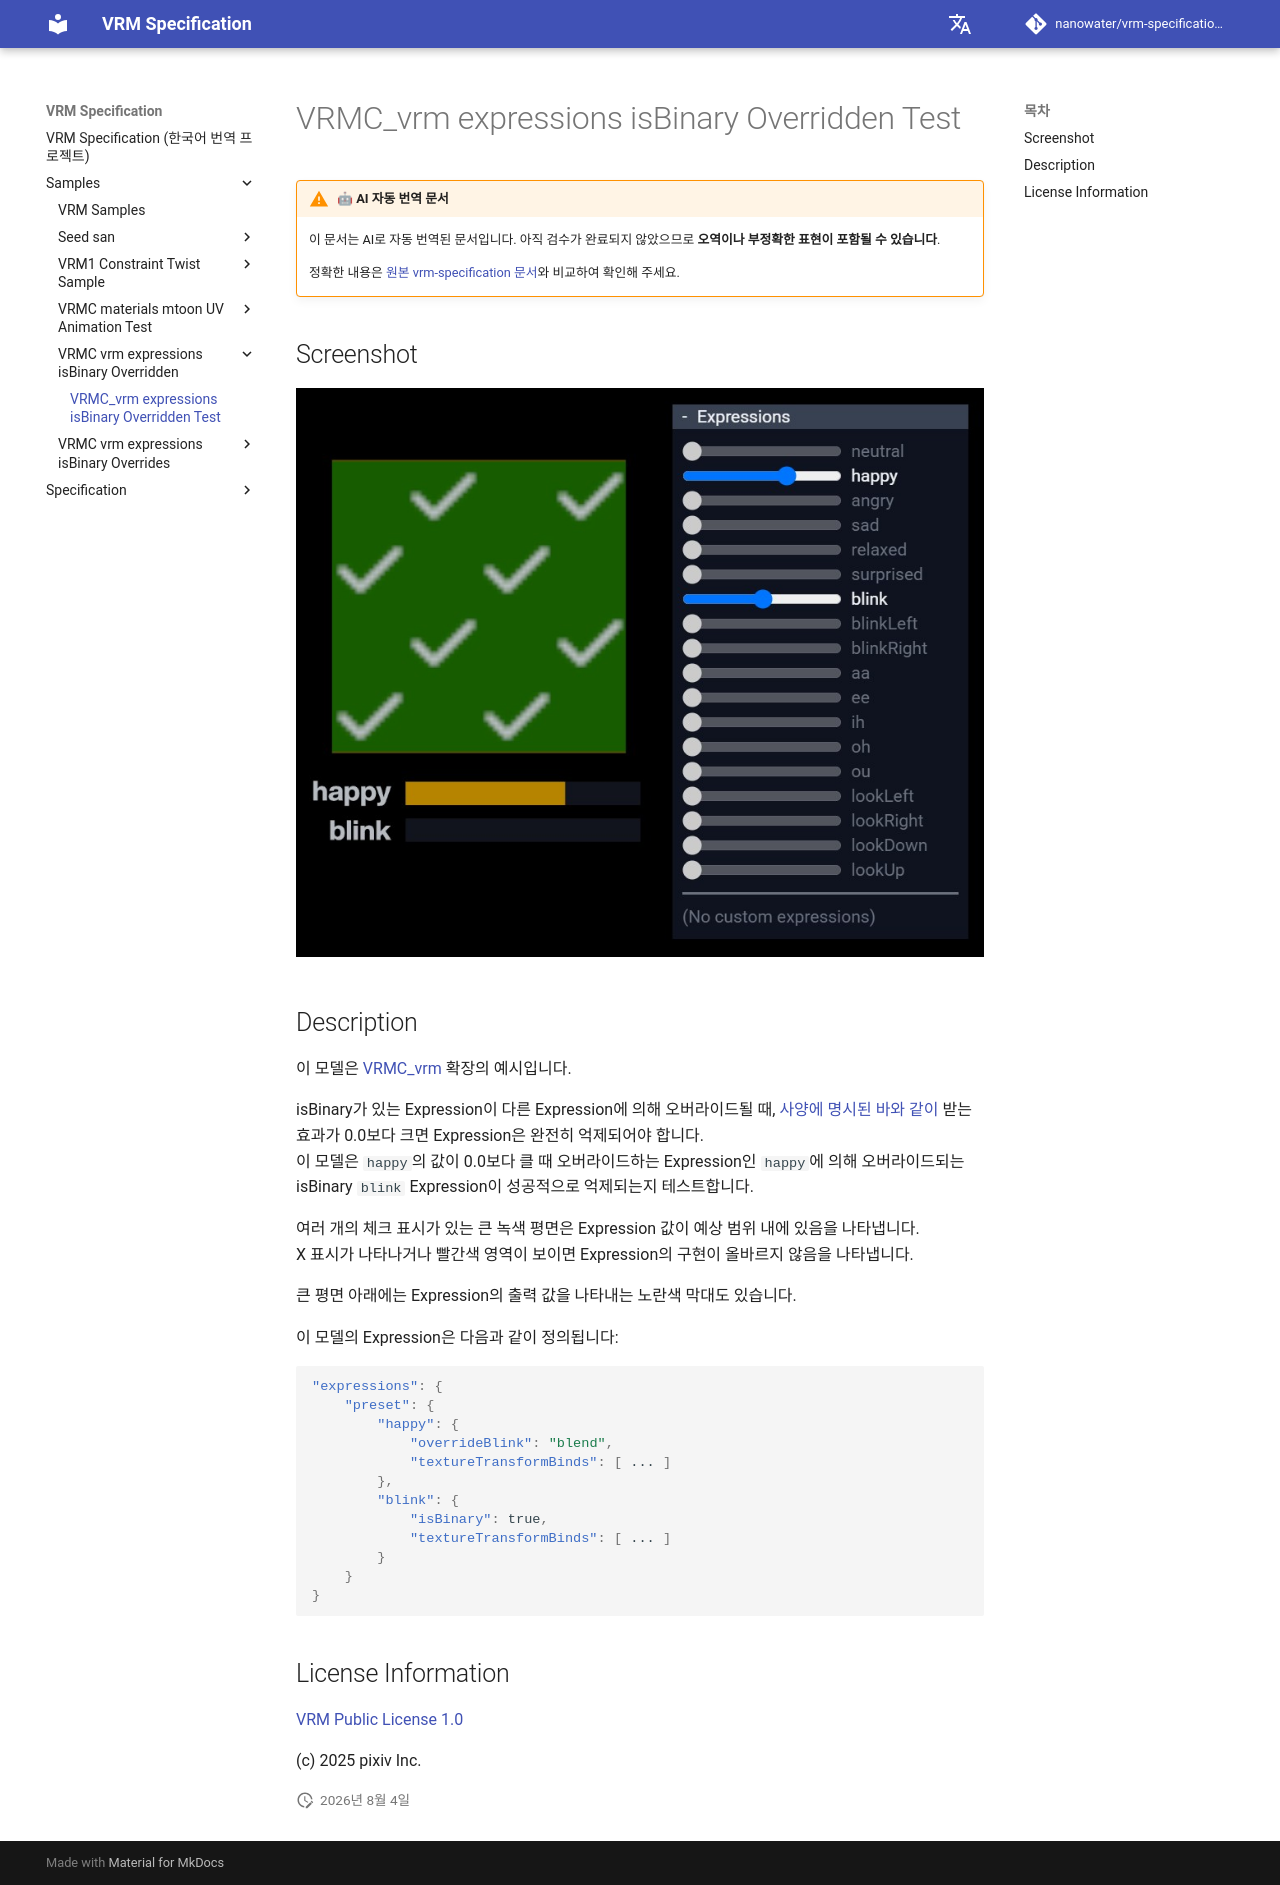

repository: nanowater/vrm-specification-ko · page: samples/VRMC_vrm_expressions_isBinary_Overridden/index.html · generator: mkdocs

# VRMC_vrm expressions isBinary Overridden Test

!!! warning "🤖 AI 자동 번역 문서"

    이 문서는 AI로 자동 번역된 문서입니다. 아직 검수가 완료되지 않았으므로 **오역이나 부정확한 표현이 포함될 수 있습니다**.

    정확한 내용은 [원본 vrm-specification 문서](https://github.com/vrm-c/vrm-specification)와 비교하여 확인해 주세요.

## Screenshot

![screenshot](screenshot/screenshot.jpg)

## Description

이 모델은 [VRMC_vrm](../../specification/VRMC_vrm-1.0/) 확장의 예시입니다.

isBinary가 있는 Expression이 다른 Expression에 의해 오버라이드될 때, [사양에 명시된 바와 같이](https://github.com/vrm-c/vrm-specification/blob/master/specification/VRMC_vrm-1.0/expressions.md#interaction-between-override-and-isbinary) 받는 효과가 0.0보다 크면 Expression은 완전히 억제되어야 합니다.
이 모델은 `happy`의 값이 0.0보다 클 때 오버라이드하는 Expression인 `happy`에 의해 오버라이드되는 isBinary `blink` Expression이 성공적으로 억제되는지 테스트합니다.

여러 개의 체크 표시가 있는 큰 녹색 평면은 Expression 값이 예상 범위 내에 있음을 나타냅니다.
X 표시가 나타나거나 빨간색 영역이 보이면 Expression의 구현이 올바르지 않음을 나타냅니다.

큰 평면 아래에는 Expression의 출력 값을 나타내는 노란색 막대도 있습니다.

이 모델의 Expression은 다음과 같이 정의됩니다:

```json
"expressions": {
    "preset": {
        "happy": {
            "overrideBlink": "blend",
            "textureTransformBinds": [ ... ]
        },
        "blink": {
            "isBinary": true,
            "textureTransformBinds": [ ... ]
        }
    }
}
```

## License Information

[VRM Public License 1.0](https://vrm.dev/licenses/1.0/)

(c) 2025 pixiv Inc.
